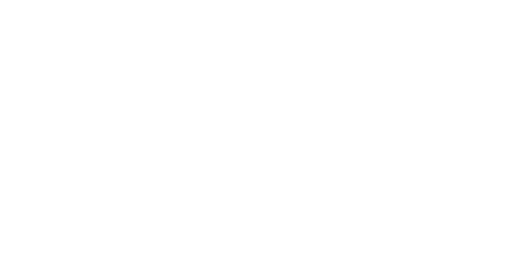
t = 0.00 s
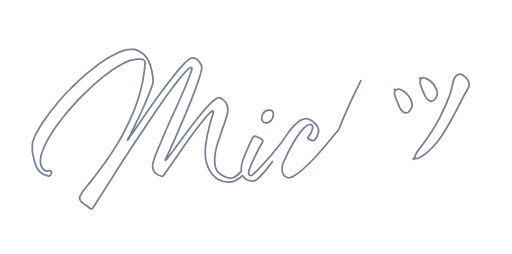
t = 7.00 s
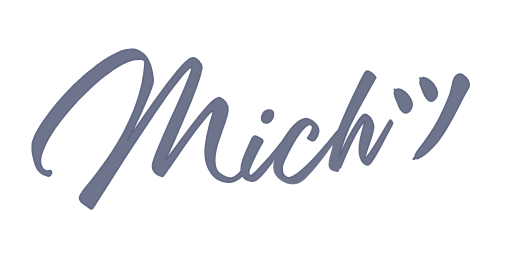
t = 10.00 s

The animated SVG that drew these frames (rendered in a browser with its animation timeline set to each time). Animation: 2 CSS @keyframes rules; frames cover the first 10.00 s.

<?xml version="1.0" encoding="utf-8"?>
<!-- Generator: Adobe Illustrator 23.0.2, SVG Export Plug-In . SVG Version: 6.00 Build 0)  -->
<svg version="1.1" id="Mich" xmlns="http://www.w3.org/2000/svg" xmlns:xlink="http://www.w3.org/1999/xlink" x="0px" y="0px"
	 viewBox="0 0 595.3 295.4" style="enable-background:new 0 0 595.3 295.4;" xml:space="preserve">
<style type="text/css">
	.st0{fill:transparent;
			-webkit-animation: texto 5s forwards 7s;
			-moz-animation: texto 5s forwards 7s;
			-o-animation: texto 5s forwards 7s;
			animation: texto 5s forwards 7s;
	}
	.st1{fill:none;
	stroke:AliceBlue;
	stroke-width:2;stroke-linecap:round;
	stroke-linejoin:round;
	stroke-dasharray: 3000;
	stroke-dashoffset: 0;
	stroke-miterlimit:10;
	   -webkit-animation: animacion 15s forwards;
		-moz-animation: animacion 15s forwards;
		-o-animation: animacion 15s forwards;
		animation: animacion 15s forwards;
	}
	@-webkit-keyframes animacion {
			0% {
				stroke-dashoffset: 3000;
			}
			90% {
				stroke: #5b627d;
			}

			100% {
				stroke-dashoffset: 0;
				stroke: transparent;
			}
		}

		@-keyframes animacion {
			0% {
				stroke-dashoffset: 3000;
			}
			90% {
				stroke: #000000;
			}

			100% {
				stroke-dashoffset: 0;
				stroke: transparent;
			}
		}
		@-webkit-keyframes texto {
			from {
				fill: transparent;
			}

			to {
				fill: #5B627D;
			}
		}

		@-keyframes texto {
			from {
				fill: transparent;
			}

			to {
				fill: #5B627D;
			}
		}
</style>
<path id="relleno" class="st0" d="M316.8,187.8c-1.9,3.1-4.3,5.8-6.5,8.6c-2.9,3.5-5.8,7-9.1,10.1c-1.1,0.8-2,1.8-3.1,2.5
	c-3.4,2.5-6.9,1.9-10.5,0.4c-1.8-0.8-3.3-1.9-4.3-3.5c-1.4-2-1.4-2-3.2-0.3c-0.9,0.8-1.7,1.8-2.9,2.3c-1.9,1-3.5,2.4-5.6,3
	c-1.7,0.5-3.4,0.8-5.2,0.9c-4.5,0.4-8.5-0.8-12.4-3c-1.1-0.6-2.1-1.4-3.2-2c-3.2-2.3-5.4-5.5-7.3-8.9c-1.4-2.8-2.5-5.7-3.4-8.7
	c-0.1-0.2-0.1-0.4-0.2-0.6c0-0.5,0-1-0.3-1.5c-0.2-0.9-0.3-1.9-0.5-2.9c-0.6-4.9-0.6-9.7-0.1-14.6c0.9-7.8,2.5-15.6,4.5-23.2
	c1.2-4.7,2.8-9.3,4.1-14c0.2-0.7,0.3-1.4,0.3-2.1c0-1.2-0.5-1.5-1.6-1c-0.6,0.3-1,0.8-1.6,1.2c-5.1,5.2-9.6,11-14.1,16.7
	c-8.2,10.6-15.8,21.5-23.4,32.4c-5.7,8.3-11.5,16.6-17.3,24.8c-0.5,0.7-1,0.8-1.9,0.6c-2.1-0.5-4-1.3-5.7-2.5
	c-3.8-2.7-5.4-6.4-4.8-11c0.4-3,1.4-5.7,2.4-8.5c1.2-3.6,2.7-7,4.1-10.5c0.5-1.4,1.2-2.7,1.7-4.1l0,0c1.7-3.7,3.2-7.5,4.8-11.2
	c2.2-5.1,4.4-10.2,6.7-15.3c1.2-2.7,2.4-5.4,3.6-8.1c1.5-2.7,2.6-5.6,3.9-8.4c1.5-3.4,3.1-6.8,4.6-10.3c2.3-5.2,4.6-10.4,6.8-15.7
	c1.7-4.1,3.4-8.3,4.9-12.5c0.8-2.1,1.6-4.2,2-6.3c0.1-0.7,0.5-1.5-0.3-2c-0.7-0.5-1.3-0.1-1.9,0.3c-0.3,0.2-0.7,0.3-0.9,0.6
	c-4.6,3.7-8.2,8.3-11.8,12.8c-2.4,3-4.8,6.1-7.1,9.2c-3.2,4-6.1,8.1-9,12.3c-4.8,6.9-9.7,13.7-14.4,20.7c-6.5,9.6-12.9,19.3-19.3,29
	c-9.6,14.5-19,29-28.2,43.7c-6.9,10.9-13.9,21.8-20.9,32.7c0,0.1-0.1,0.1-0.2,0.2c-0.5,0.5-0.8,1.2-1.1,1.7
	c-0.9,1.4-1.5,1.4-2.9,0.6c-1.9-1.2-3.7-2.7-5.5-3.9c-0.5-0.3-0.9-0.6-1.4-0.9l0,0c-1-0.9-2.2-1.5-3.1-2.5c-0.3-0.3-0.7-0.7-1-1
	c-2.1-2.5-1.9-5-0.2-7.6c0.6-1,1.3-1.9,1.8-2.9c2.9-4.3,6.4-8.1,9.6-12.1c6.6-8.2,12.9-16.7,19-25.3c4.6-6.6,8.9-13.4,13.1-20.3
	c1.3-2.1,2.4-4.2,3.6-6.3c0.7-1,1.3-2.1,1.9-3.2c0.5-1,1-2,1.5-3c1.2-2.5,2.5-5,3.7-7.5c2.4-4.8,4.4-9.7,6.6-14.6
	c1.1-2.2,1.8-4.5,2.7-6.8c1.1-2.9,2-5.8,3-8.8c0.6-1.7,1.2-3.5,1.7-5.3c1.3-4.6,2.5-9.3,3.5-14c0.3-1.3,0.6-2.5,0.7-3.8
	c0.4-2,0.5-4,1-5.9c0.4-0.8,0.2-1.7,0.3-2.5c0.4-2.2,0.6-4.5,0.8-6.7c0.1-1.5,0.2-3,0.3-4.4c0.2-1.9-0.6-3.2-2.3-4
	c-3.2-0.8-6.4-0.3-9.6,0.1c-1.9,0.2-3.8,0.9-5.7,1.3c-1.7,0.6-3.5,1.3-5.1,2c-1.8,0.8-3.6,1.7-5.4,2.7c-1.5,0.7-2.8,1.8-4.2,2.5
	c-4.2,2.6-8.1,5.4-12,8.3c-0.4,0.3-0.7,0.5-1.1,0.8c-3.3,2.5-6.5,5.1-9.7,7.8c-8,6.7-15.3,14.2-22.7,21.6c-1.2,1.2-2.3,2.5-3.4,3.8
	c-3.7,4.1-7.5,8.3-11,12.6s-6.9,8.6-10.1,13.1c-0.2,0.3-0.5,0.6-0.7,0.9c-2.7,3.5-5,7.3-7.3,11c-1,1.6-1.9,3.4-3,5
	c-1.2,2.5-2.6,4.9-3.6,7.5c-1,2.3-1.9,4.6-2.8,6.9c-0.3,1.1-0.7,2.1-1,3.2c-0.3,0.7-0.5,1.5-0.5,2.2c-0.1,1.2-0.5,2.4-0.5,3.7
	c-0.2,4,0.4,7.8,3.5,10.9c1.6,1.8,3.6,2.2,5.9,1.7c0.4-0.1,0.8-0.2,1.2-0.3c1.2-0.3,2,0.2,2.2,1.4c0.3,1.4-0.1,2.7-1,3.8
	c-0.8,1.2-1.9,1.3-3.2,1c-6.8-1.6-11.5-5.7-14-12.3c-1.7-4.5-2.7-9.2-3.6-14c-0.7-3.6-0.4-7.3-0.3-11c0.1-2.2,1-4.3,2-6.3
	c0-0.3,0.1-0.5,0.1-0.8c0.7-1.6,1.5-3.1,2.1-4.7c0.2-0.3,0.4-0.7,0.6-1c0.5-1.2,1.3-2.1,1.8-3.3l0,0c0.7-0.8,1-1.8,1.6-2.6
	c1.1-1.7,2.1-3.5,3.2-5.2c5.5-8.4,11.5-16.3,18-23.9c4.7-5.5,9.5-10.9,14.7-16c2.1-2.2,4.2-4.4,6.5-6.4c1.5-1.6,3-3.1,4.8-4.5
	c1-0.6,1.6-1.6,2.5-2.3c2.6-2.5,5.3-4.7,8.1-7c3.1-2.2,6-4.8,9.1-7.1c0.8-0.4,1.4-1,2.1-1.6c4.6-3.6,9.7-6.6,14.8-9.5
	c3.3-1.7,6.6-3.4,10-4.8c2.1-0.9,4.3-1.5,6.5-2.2c0.6-0.1,1.3,0,1.9-0.2c0.1,0,0.3-0.1,0.4-0.1c2.6-0.9,5.2-0.3,7.8-0.3
	c3.6,0.8,6.7,2.4,9.6,4.6c1.1,1,2.2,2.1,3.2,3.2c1.1,1.4,2.3,2.8,3.1,4.5c2.3,4.3,3.8,8.9,4.7,13.7c0.6,3.1,0.9,6.2,1.2,9.3
	c0.2,2-0.3,3.9-0.8,5.8c-2.4,7.6-5.6,14.9-8.8,22.2c-2.5,5.7-4.9,11.5-7.7,17.1c-1.5,2.4-2.5,5.1-3.7,7.6c-1.5,3.2-3.1,6.3-4.7,9.5
	c-0.1,0.3-0.2,0.5-0.3,0.8c-0.2,0.5-0.3,1-0.6,1.5c-0.2,0.3-0.4,0.5-0.6,0.7c-0.5,0.8-0.8,1.6-1.3,2.3c-0.2,0.3-0.3,0.5-0.6,0.8
	c-0.4,0.5-0.8,1.1-0.7,1.9c0.5,0.1,0.6-0.3,0.8-0.5c0.3-0.5,0.7-0.8,0.9-1.4c0.1-0.2,0.2-0.5,0.3-0.7c0.4-0.6,0.9-1.2,1.1-1.9
	c0.3-0.9,1.1-1.4,1.7-2.1c4.3-6.3,8.6-12.7,13-19c6.7-9.7,13.5-19.4,20.5-28.9c7.8-10.6,15.6-21.2,24.4-31c2.7-3.1,5.5-6.1,8.8-8.5
	c3.2-2.3,6.6-2.2,9.6,0.4c2,1.6,3.4,3.7,4.6,5.9c0.7,1.3,0.8,2.7,0.6,4.1c-0.5,4.2-1.8,8.2-3.1,12.2c-2.6,8.1-5.6,16.1-8.7,24
	c-1.8,4.7-3.8,9.3-5.8,13.9c-0.2,0.6-0.4,1.1-0.6,1.7c-0.7,1.8-1.6,3.6-2.3,5.4c-2.3,5.7-5,11.3-7.3,17.1c-2.5,6-5.2,11.9-7.9,17.8
	c-1.7,3.8-3.4,7.5-5.1,11.3c-0.2,0.5-0.5,0.9-0.7,1.3c-0.3,0.2-0.5,0.6-0.6,0.9c-0.2,0.5-0.7,1.1-0.1,1.4c0.4,0.2,1-0.4,1.3-0.8
	c0.2-0.3,0.5-0.6,0.7-1c3.6-4.9,7.3-9.7,10.9-14.6c7.3-9.9,14.6-19.8,22.2-29.5c5.4-6.9,10.9-13.7,17-19.9c1.6-1.6,3.3-3.3,5.2-4.6
	c1.3-0.9,2.6-1.8,4.1-2.3c0.7-0.2,1.4-0.3,2,0c5.8,2.8,9.3,6.7,9.2,13.9c0,2.4-0.6,4.8-1.2,7.1c-1.4,5.1-3.1,10.2-5,15.1
	c-1.1,3.5-2.4,6.9-3.5,10.3c-0.9,2.7-1.9,5.4-2.7,8.1c-1.9,6.9-3.4,13.9-2.8,21.1c0.3,4,1.2,7.9,3.9,11.1c1.2,1.4,2.6,2.3,4.2,3.2
	c0.3,0.2,0.6,0.4,0.8,0.5c3.9,2.6,8.1,3.8,12.8,2.3c1-0.3,2-0.8,2.8-1.4c2.1-1.5,4.1-3.1,5.6-5.1c0.4-0.6,0.9-1.1,0.8-1.9
	c-0.6-4.3,0.6-8.3,2-12.2c0.8-2.3,1.7-4.5,2.6-6.7c2.2-5.6,4.8-11,7.3-16.5c0.5-1.1,1-2.2,1.9-3.1c1.1-1.1,2.5-1.4,3.9-0.7
	c1.5,0.7,3,1.5,4.5,2.2c0.8,0.4,1.4,0.9,2,1.5c1.3,1.4,1.3,1.7,0.3,3.3c-3.5,5.4-6.2,11.2-9.1,17c-2.4,4.8-4.5,9.7-6.3,14.7
	c-0.5,1.6-1,3.2-0.4,4.9s2,2.2,3.5,1.4c2.3-1.3,4-3.3,5.9-5.1c10.2-10.4,19.8-21.3,28.6-33c3-4,5.4-8.4,8.4-12.3
	c3.6-4.7,7.5-9.2,12.5-12.7c2.4-1.6,4.9-3,7.9-2.8c2.4,0.2,4.5,1.3,6.5,2.6c2.5,1.7,4.6,3.8,6.3,6.3c1.5,2.3,1.9,4.7,1.3,7.3
	c-0.7,3.1-1.9,5.9-4,8.3c-0.9,1-1.9,1.4-3.2,1.1c-1.7-0.4-3.1-1.2-4.5-2.1c-0.8-0.5-0.9-1.1-0.2-1.8c2.4-2.5,3.9-5.6,4.8-8.9
	c0.2-0.8,0.4-1.7,0.5-2.6c0.1-2.4-1.7-3.8-4-3.3c-2.6,0.5-4.3,2.2-6.1,4c-5.2,5.2-8.9,11.3-12.6,17.5c-4.3,7.3-8.1,14.9-11.4,22.7
	c-0.3,0.7-0.6,1.5-0.9,2.2c-0.9,3.4-0.8,6.8,0.2,10.2c0.9,2.9,4.2,5.4,7.2,5.4c0.7,0,1.3-0.2,1.9-0.4c1.4-0.2,2.5-1,3.8-1.6
	c9.2-5.5,16.5-13.3,23.8-20.9c7.8-8.2,15-16.9,22.1-25.7c1.9-2.4,3.7-4.9,5.9-7c0.7-0.7,0.9-1.8,1.3-2.8c6.3-16,13.5-31.7,21.1-47.2
	c2.7-5.5,5.4-11,8.5-16.3c1.3-2.2,2.4-2.6,4.7-1.7c3.2,1.3,5.4,3.7,7.5,6.3c0.5,0.6,0.1,1.1-0.2,1.6c-3.4,6-6.7,12-10.1,18
	c-6.1,10.9-12.1,21.9-17.7,33.1c-4.5,9-8,18.4-11.2,27.9c-1.2,3.4-2.2,6.9-2.8,10.5c-0.2,0.3-0.2,0.6,0.1,0.8
	c0.3,0.2,0.5-0.1,0.7-0.3c5.6-14,12.5-27.3,20.7-39.9c1.7-2.6,3.6-5.2,6.1-7.2c1.5-1.2,2.5-1.3,4.2-0.4c5.2,2.8,8.8,10.3,7.8,16.1
	c-1.2,7.5-4,14.6-6.5,21.7c-1.2,3.4-2.3,6.8-3.2,10.2c-0.1,0.3-0.1,0.5-0.1,0.8c0,0.4-0.2,0.9,0.3,1.1c0.4,0.2,0.8,0,1.1-0.3
	c1.2-1.1,2.2-2.3,3.1-3.6c5.3-7.2,9.7-14.9,14.2-22.5c3.4-5.6,6.6-11.2,10.1-16.7c0.5-0.8,0.8-0.9,1.5-0.1c2.3,2.7,2.3,2.7,0.6,5.8
	c-4.6,8.2-8.7,16.6-13.1,24.8c-3.4,6.2-6.7,12.5-10.9,18.1c-2.7,3.6-4,3.7-7.6,1.1c-3.1-2.3-4.3-5.6-5.1-9.2
	c-1.4-6.5-0.6-12.9,0.7-19.2c1.3-6.8,3.4-13.3,5-20c0.1-0.4,0.4-0.9-0.1-1.1c-0.5-0.2-0.8,0.3-1.1,0.7c-3.4,4.1-6.2,8.6-8.7,13.3
	c-4.9,9-9.3,18.2-13.3,27.6c-2.4,5.6-4.8,11.2-7.1,16.8c-0.4,0.9-0.7,1.2-1.8,1c-1.7-0.3-3.4-0.6-5-1.1c-2.6-0.8-5.4-3.1-5.2-7
	c0.1-3.1,0.5-6.2,1.3-9.2c0.8-3.1,1.8-6.1,2.5-9.2c0.3-1.1,0.6-2.2,0.9-3.2c0.1-0.3,0.1-0.7,0.1-1.1c-0.3,0-0.5,0.3-0.8,0.5
	c-5.3,7.5-10.7,14.9-16.4,22c-4.3,5.4-8.8,10.6-13.7,15.4c-1.6,1.6-3.4,3.1-5.3,4.2c-2.2,1.1-4.4,2.4-6.9,2.8
	c-2.5,0.4-4.9,0.2-7.3-0.2c-3.3-0.6-6.3-1.8-9.1-3.7c-0.5-0.2-0.8-0.5-1.1-0.8c-0.3-0.3-0.7-0.6-1.1-0.9c-0.9-0.6-1.8-1.3-2.5-2.2
	c-1.7-2.1-3.3-4.2-4.1-6.9c-1-3.2-1-6.4-0.5-9.6c0.1-0.9,0.6-1.9,0.3-2.8C317.2,187.1,317,187.5,316.8,187.8z M305.3,141.1
	c-1.9-3.3-1.1-6.3,0.7-9.3c1.8-2.9,4.6-4,7.9-3.7c2.4,0.2,4,2.2,4,4.9c0,4-1.8,7.1-5.2,9.2c-1.1,0.4-2.2,0.9-3.4,0.8
	C307.6,143,306.2,142.5,305.3,141.1z M545.4,100.1c-0.8,2.1-1.8,4.2-3,6.1c-2.1,3.2-3.8,6.6-5.5,10c-3.9,7.7-7.7,15.3-11.9,22.8
	c-3.4,6.1-6.9,12.3-10.8,18.1c-2.1,3-4.1,6.1-6.5,8.9c-5.2,6.1-10.7,11.9-17.6,16c-1.3,0.8-2.8,1.4-4.2,2.2
	c-0.3,0.2-0.6,0.3-0.9,0.2c-1.6-0.6-2.8,0.1-4.1,0.9c-0.5,0-0.4-0.3-0.2-0.6c2-1.4,2-3.8,3-5.6c2-3.6,4.5-6.8,7-10
	c4.1-5.2,7.7-10.7,11.3-16.2c3.4-5.3,6.4-10.7,9.4-16.2c1.7-3.2,3.1-6.5,4.7-9.8c2-4,3.6-8.2,5.4-12.4c1.2-2.9,2.2-6,3-9.1
	c0.7-2.6,1.4-5.2,1.9-7.8c0.4-2.4,1.1-4.6,2.1-6.7c0.8-1.7,1.8-3.1,3.5-4c2-1,4-1,6,0.2c2.7,1.6,4.9,3.8,6.4,6.6
	C545,95.7,546,97.7,545.4,100.1z M461.2,116.5c-1.4-2.3-1.7-5.1-2.6-7.6c-0.2-0.5,0.1-1,0.3-1.5c0.3-0.9,0.4-1.8-0.1-2.7
	c-0.1-0.2-0.4-0.5-0.2-0.7c0.2-0.2,0.6-0.1,0.7,0.1c0.7,0.6,1.2,0.3,2,0c2-0.9,4-0.2,5.7,0.7c3,1.6,5.5,3.7,7.7,6.3
	c2.2,2.5,3.5,5.4,4.3,8.7c0.9,3.6-1.4,8.8-4.2,10.6c-1.6,1-4.3,1-5.9-0.2c-1.3-1-2.4-2-3.2-3.4c-0.8-1.4-1.7-2.8-2.1-4.4
	C462.9,120.5,462.1,118.5,461.2,116.5z M488.2,90.8c1.4,0.4,2.5,0.3,3.7-0.3c0.8-0.4,1.7,0,2.5,0.3c2.5,0.8,4.6,2.3,6.6,4
	c3,2.4,5,5.3,6.4,8.8c1.8,4.8,1.1,9.9-3.2,13.1c-1.5,1.1-4.1,1-5.8,0c-2.1-1.3-3.2-3.3-4.3-5.4c-2.2-4.3-3.8-8.8-5.3-13.4
	c-0.4-1.2-0.3-2.3-0.1-3.4C488.9,93.1,489.4,91.9,488.2,90.8z"/>
<path id="contorno" class="st1" d="M316.8,187.8c-1.9,3.1-4.3,5.8-6.5,8.6c-2.9,3.5-5.8,7-9.1,10.1c-1.1,0.8-2,1.8-3.1,2.5
	c-3.4,2.5-6.9,1.9-10.5,0.4c-1.8-0.8-3.3-1.9-4.3-3.5c-1.4-2-1.4-2-3.2-0.3c-0.9,0.8-1.7,1.8-2.9,2.3c-1.9,1-3.5,2.4-5.6,3
	c-1.7,0.5-3.4,0.8-5.2,0.9c-4.5,0.4-8.5-0.8-12.4-3c-1.1-0.6-2.1-1.4-3.2-2c-3.2-2.3-5.4-5.5-7.3-8.9c-1.4-2.8-2.5-5.7-3.4-8.7
	c-0.1-0.2-0.1-0.4-0.2-0.6c0-0.5,0-1-0.3-1.5c-0.2-0.9-0.3-1.9-0.5-2.9c-0.6-4.9-0.6-9.7-0.1-14.6c0.9-7.8,2.5-15.6,4.5-23.2
	c1.2-4.7,2.8-9.3,4.1-14c0.2-0.7,0.3-1.4,0.3-2.1c0-1.2-0.5-1.5-1.6-1c-0.6,0.3-1,0.8-1.6,1.2c-5.1,5.2-9.6,11-14.1,16.7
	c-8.2,10.6-15.8,21.5-23.4,32.4c-5.7,8.3-11.5,16.6-17.3,24.8c-0.5,0.7-1,0.8-1.9,0.6c-2.1-0.5-4-1.3-5.7-2.5
	c-3.8-2.7-5.4-6.4-4.8-11c0.4-3,1.4-5.7,2.4-8.5c1.2-3.6,2.7-7,4.1-10.5c0.5-1.4,1.2-2.7,1.7-4.1l0,0c1.7-3.7,3.2-7.5,4.8-11.2
	c2.2-5.1,4.4-10.2,6.7-15.3c1.2-2.7,2.4-5.4,3.6-8.1c1.5-2.7,2.6-5.6,3.9-8.4c1.5-3.4,3.1-6.8,4.6-10.3c2.3-5.2,4.6-10.4,6.8-15.7
	c1.7-4.1,3.4-8.3,4.9-12.5c0.8-2.1,1.6-4.2,2-6.3c0.1-0.7,0.5-1.5-0.3-2c-0.7-0.5-1.3-0.1-1.9,0.3c-0.3,0.2-0.7,0.3-0.9,0.6
	c-4.6,3.7-8.2,8.3-11.8,12.8c-2.4,3-4.8,6.1-7.1,9.2c-3.2,4-6.1,8.1-9,12.3c-4.8,6.9-9.7,13.7-14.4,20.7c-6.5,9.6-12.9,19.3-19.3,29
	c-9.6,14.5-19,29-28.2,43.7c-6.9,10.9-13.9,21.8-20.9,32.7c0,0.1-0.1,0.1-0.2,0.2c-0.5,0.5-0.8,1.2-1.1,1.7
	c-0.9,1.4-1.5,1.4-2.9,0.6c-1.9-1.2-3.7-2.7-5.5-3.9c-0.5-0.3-0.9-0.6-1.4-0.9l0,0c-1-0.9-2.2-1.5-3.1-2.5c-0.3-0.3-0.7-0.7-1-1
	c-2.1-2.5-1.9-5-0.2-7.6c0.6-1,1.3-1.9,1.8-2.9c2.9-4.3,6.4-8.1,9.6-12.1c6.6-8.2,12.9-16.7,19-25.3c4.6-6.6,8.9-13.4,13.1-20.3
	c1.3-2.1,2.4-4.2,3.6-6.3c0.7-1,1.3-2.1,1.9-3.2c0.5-1,1-2,1.5-3c1.2-2.5,2.5-5,3.7-7.5c2.4-4.8,4.4-9.7,6.6-14.6
	c1.1-2.2,1.8-4.5,2.7-6.8c1.1-2.9,2-5.8,3-8.8c0.6-1.7,1.2-3.5,1.7-5.3c1.3-4.6,2.5-9.3,3.5-14c0.3-1.3,0.6-2.5,0.7-3.8
	c0.4-2,0.5-4,1-5.9c0.4-0.8,0.2-1.7,0.3-2.5c0.4-2.2,0.6-4.5,0.8-6.7c0.1-1.5,0.2-3,0.3-4.4c0.2-1.9-0.6-3.2-2.3-4
	c-3.2-0.8-6.4-0.3-9.6,0.1c-1.9,0.2-3.8,0.9-5.7,1.3c-1.7,0.6-3.5,1.3-5.1,2c-1.8,0.8-3.6,1.7-5.4,2.7c-1.5,0.7-2.8,1.8-4.2,2.5
	c-4.2,2.6-8.1,5.4-12,8.3c-0.4,0.3-0.7,0.5-1.1,0.8c-3.3,2.5-6.5,5.1-9.7,7.8c-8,6.7-15.3,14.2-22.7,21.6c-1.2,1.2-2.3,2.5-3.4,3.8
	c-3.7,4.1-7.5,8.3-11,12.6s-6.9,8.6-10.1,13.1c-0.2,0.3-0.5,0.6-0.7,0.9c-2.7,3.5-5,7.3-7.3,11c-1,1.6-1.9,3.4-3,5
	c-1.2,2.5-2.6,4.9-3.6,7.5c-1,2.3-1.9,4.6-2.8,6.9c-0.3,1.1-0.7,2.1-1,3.2c-0.3,0.7-0.5,1.5-0.5,2.2c-0.1,1.2-0.5,2.4-0.5,3.7
	c-0.2,4,0.4,7.8,3.5,10.9c1.6,1.8,3.6,2.2,5.9,1.7c0.4-0.1,0.8-0.2,1.2-0.3c1.2-0.3,2,0.2,2.2,1.4c0.3,1.4-0.1,2.7-1,3.8
	c-0.8,1.2-1.9,1.3-3.2,1c-6.8-1.6-11.5-5.7-14-12.3c-1.7-4.5-2.7-9.2-3.6-14c-0.7-3.6-0.4-7.3-0.3-11c0.1-2.2,1-4.3,2-6.3
	c0-0.3,0.1-0.5,0.1-0.8c0.7-1.6,1.5-3.1,2.1-4.7c0.2-0.3,0.4-0.7,0.6-1c0.5-1.2,1.3-2.1,1.8-3.3l0,0c0.7-0.8,1-1.8,1.6-2.6
	c1.1-1.7,2.1-3.5,3.2-5.2c5.5-8.4,11.5-16.3,18-23.9c4.7-5.5,9.5-10.9,14.7-16c2.1-2.2,4.2-4.4,6.5-6.4c1.5-1.6,3-3.1,4.8-4.5
	c1-0.6,1.6-1.6,2.5-2.3c2.6-2.5,5.3-4.7,8.1-7c3.1-2.2,6-4.8,9.1-7.1c0.8-0.4,1.4-1,2.1-1.6c4.6-3.6,9.7-6.6,14.8-9.5
	c3.3-1.7,6.6-3.4,10-4.8c2.1-0.9,4.3-1.5,6.5-2.2c0.6-0.1,1.3,0,1.9-0.2c0.1,0,0.3-0.1,0.4-0.1c2.6-0.9,5.2-0.3,7.8-0.3
	c3.6,0.8,6.7,2.4,9.6,4.6c1.1,1,2.2,2.1,3.2,3.2c1.1,1.4,2.3,2.8,3.1,4.5c2.3,4.3,3.8,8.9,4.7,13.7c0.6,3.1,0.9,6.2,1.2,9.3
	c0.2,2-0.3,3.9-0.8,5.8c-2.4,7.6-5.6,14.9-8.8,22.2c-2.5,5.7-4.9,11.5-7.7,17.1c-1.5,2.4-2.5,5.1-3.7,7.6c-1.5,3.2-3.1,6.3-4.7,9.5
	c-0.1,0.3-0.2,0.5-0.3,0.8c-0.2,0.5-0.3,1-0.6,1.5c-0.2,0.3-0.4,0.5-0.6,0.7c-0.5,0.8-0.8,1.6-1.3,2.3c-0.2,0.3-0.3,0.5-0.6,0.8
	c-0.4,0.5-0.8,1.1-0.7,1.9c0.5,0.1,0.6-0.3,0.8-0.5c0.3-0.5,0.7-0.8,0.9-1.4c0.1-0.2,0.2-0.5,0.3-0.7c0.4-0.6,0.9-1.2,1.1-1.9
	c0.3-0.9,1.1-1.4,1.7-2.1c4.3-6.3,8.6-12.7,13-19c6.7-9.7,13.5-19.4,20.5-28.9c7.8-10.6,15.6-21.2,24.4-31c2.7-3.1,5.5-6.1,8.8-8.5
	c3.2-2.3,6.6-2.2,9.6,0.4c2,1.6,3.4,3.7,4.6,5.9c0.7,1.3,0.8,2.7,0.6,4.1c-0.5,4.2-1.8,8.2-3.1,12.2c-2.6,8.1-5.6,16.1-8.7,24
	c-1.8,4.7-3.8,9.3-5.8,13.9c-0.2,0.6-0.4,1.1-0.6,1.7c-0.7,1.8-1.6,3.6-2.3,5.4c-2.3,5.7-5,11.3-7.3,17.1c-2.5,6-5.2,11.9-7.9,17.8
	c-1.7,3.8-3.4,7.5-5.1,11.3c-0.2,0.5-0.5,0.9-0.7,1.3c-0.3,0.2-0.5,0.6-0.6,0.9c-0.2,0.5-0.7,1.1-0.1,1.4c0.4,0.2,1-0.4,1.3-0.8
	c0.2-0.3,0.5-0.6,0.7-1c3.6-4.9,7.3-9.7,10.9-14.6c7.3-9.9,14.6-19.8,22.2-29.5c5.4-6.9,10.9-13.7,17-19.9c1.6-1.6,3.3-3.3,5.2-4.6
	c1.3-0.9,2.6-1.8,4.1-2.3c0.7-0.2,1.4-0.3,2,0c5.8,2.8,9.3,6.7,9.2,13.9c0,2.4-0.6,4.8-1.2,7.1c-1.4,5.1-3.1,10.2-5,15.1
	c-1.1,3.5-2.4,6.9-3.5,10.3c-0.9,2.7-1.9,5.4-2.7,8.1c-1.9,6.9-3.4,13.9-2.8,21.1c0.3,4,1.2,7.9,3.9,11.1c1.2,1.4,2.6,2.3,4.2,3.2
	c0.3,0.2,0.6,0.4,0.8,0.5c3.9,2.6,8.1,3.8,12.8,2.3c1-0.3,2-0.8,2.8-1.4c2.1-1.5,4.1-3.1,5.6-5.1c0.4-0.6,0.9-1.1,0.8-1.9
	c-0.6-4.3,0.6-8.3,2-12.2c0.8-2.3,1.7-4.5,2.6-6.7c2.2-5.6,4.8-11,7.3-16.5c0.5-1.1,1-2.2,1.9-3.1c1.1-1.1,2.5-1.4,3.9-0.7
	c1.5,0.7,3,1.5,4.5,2.2c0.8,0.4,1.4,0.9,2,1.5c1.3,1.4,1.3,1.7,0.3,3.3c-3.5,5.4-6.2,11.2-9.1,17c-2.4,4.8-4.5,9.7-6.3,14.7
	c-0.5,1.6-1,3.2-0.4,4.9s2,2.2,3.5,1.4c2.3-1.3,4-3.3,5.9-5.1c10.2-10.4,19.8-21.3,28.6-33c3-4,5.4-8.4,8.4-12.3
	c3.6-4.7,7.5-9.2,12.5-12.7c2.4-1.6,4.9-3,7.9-2.8c2.4,0.2,4.5,1.3,6.5,2.6c2.5,1.7,4.6,3.8,6.3,6.3c1.5,2.3,1.9,4.7,1.3,7.3
	c-0.7,3.1-1.9,5.9-4,8.3c-0.9,1-1.9,1.4-3.2,1.1c-1.7-0.4-3.1-1.2-4.5-2.1c-0.8-0.5-0.9-1.1-0.2-1.8c2.4-2.5,3.9-5.6,4.8-8.9
	c0.2-0.8,0.4-1.7,0.5-2.6c0.1-2.4-1.7-3.8-4-3.3c-2.6,0.5-4.3,2.2-6.1,4c-5.2,5.2-8.9,11.3-12.6,17.5c-4.3,7.3-8.1,14.9-11.4,22.7
	c-0.3,0.7-0.6,1.5-0.9,2.2c-0.9,3.4-0.8,6.8,0.2,10.2c0.9,2.9,4.2,5.4,7.2,5.4c0.7,0,1.3-0.2,1.9-0.4c1.4-0.2,2.5-1,3.8-1.6
	c9.2-5.5,16.5-13.3,23.8-20.9c7.8-8.2,15-16.9,22.1-25.7c1.9-2.4,3.7-4.9,5.9-7c0.7-0.7,0.9-1.8,1.3-2.8c6.3-16,13.5-31.7,21.1-47.2
	c2.7-5.5,5.4-11,8.5-16.3c1.3-2.2,2.4-2.6,4.7-1.7c3.2,1.3,5.4,3.7,7.5,6.3c0.5,0.6,0.1,1.1-0.2,1.6c-3.4,6-6.7,12-10.1,18
	c-6.1,10.9-12.1,21.9-17.7,33.1c-4.5,9-8,18.4-11.2,27.9c-1.2,3.4-2.2,6.9-2.8,10.5c-0.2,0.3-0.2,0.6,0.1,0.8
	c0.3,0.2,0.5-0.1,0.7-0.3c5.6-14,12.5-27.3,20.7-39.9c1.7-2.6,3.6-5.2,6.1-7.2c1.5-1.2,2.5-1.3,4.2-0.4c5.2,2.8,8.8,10.3,7.8,16.1
	c-1.2,7.5-4,14.6-6.5,21.7c-1.2,3.4-2.3,6.8-3.2,10.2c-0.1,0.3-0.1,0.5-0.1,0.8c0,0.4-0.2,0.9,0.3,1.1c0.4,0.2,0.8,0,1.1-0.3
	c1.2-1.1,2.2-2.3,3.1-3.6c5.3-7.2,9.7-14.9,14.2-22.5c3.4-5.6,6.6-11.2,10.1-16.7c0.5-0.8,0.8-0.9,1.5-0.1c2.3,2.7,2.3,2.7,0.6,5.8
	c-4.6,8.2-8.7,16.6-13.1,24.8c-3.4,6.2-6.7,12.5-10.9,18.1c-2.7,3.6-4,3.7-7.6,1.1c-3.1-2.3-4.3-5.6-5.1-9.2
	c-1.4-6.5-0.6-12.9,0.7-19.2c1.3-6.8,3.4-13.3,5-20c0.1-0.4,0.4-0.9-0.1-1.1c-0.5-0.2-0.8,0.3-1.1,0.7c-3.4,4.1-6.2,8.6-8.7,13.3
	c-4.9,9-9.3,18.2-13.3,27.6c-2.4,5.6-4.8,11.2-7.1,16.8c-0.4,0.9-0.7,1.2-1.8,1c-1.7-0.3-3.4-0.6-5-1.1c-2.6-0.8-5.4-3.1-5.2-7
	c0.1-3.1,0.5-6.2,1.3-9.2c0.8-3.1,1.8-6.1,2.5-9.2c0.3-1.1,0.6-2.2,0.9-3.2c0.1-0.3,0.1-0.7,0.1-1.1c-0.3,0-0.5,0.3-0.8,0.5
	c-5.3,7.5-10.7,14.9-16.4,22c-4.3,5.4-8.8,10.6-13.7,15.4c-1.6,1.6-3.4,3.1-5.3,4.2c-2.2,1.1-4.4,2.4-6.9,2.8
	c-2.5,0.4-4.9,0.2-7.3-0.2c-3.3-0.6-6.3-1.8-9.1-3.7c-0.5-0.2-0.8-0.5-1.1-0.8c-0.3-0.3-0.7-0.6-1.1-0.9c-0.9-0.6-1.8-1.3-2.5-2.2
	c-1.7-2.1-3.3-4.2-4.1-6.9c-1-3.2-1-6.4-0.5-9.6c0.1-0.9,0.6-1.9,0.3-2.8C317.2,187.1,317,187.5,316.8,187.8z M305.3,141.1
	c-1.9-3.3-1.1-6.3,0.7-9.3c1.8-2.9,4.6-4,7.9-3.7c2.4,0.2,4,2.2,4,4.9c0,4-1.8,7.1-5.2,9.2c-1.1,0.4-2.2,0.9-3.4,0.8
	C307.6,143,306.2,142.5,305.3,141.1z M545.4,100.1c-0.8,2.1-1.8,4.2-3,6.1c-2.1,3.2-3.8,6.6-5.5,10c-3.9,7.7-7.7,15.3-11.9,22.8
	c-3.4,6.1-6.9,12.3-10.8,18.1c-2.1,3-4.1,6.1-6.5,8.9c-5.2,6.1-10.7,11.9-17.6,16c-1.3,0.8-2.8,1.4-4.2,2.2
	c-0.3,0.2-0.6,0.3-0.9,0.2c-1.6-0.6-2.8,0.1-4.1,0.9c-0.5,0-0.4-0.3-0.2-0.6c2-1.4,2-3.8,3-5.6c2-3.6,4.5-6.8,7-10
	c4.1-5.2,7.7-10.7,11.3-16.2c3.4-5.3,6.4-10.7,9.4-16.2c1.7-3.2,3.1-6.5,4.7-9.8c2-4,3.6-8.2,5.4-12.4c1.2-2.9,2.2-6,3-9.1
	c0.7-2.6,1.4-5.2,1.9-7.8c0.4-2.4,1.1-4.6,2.1-6.7c0.8-1.7,1.8-3.1,3.5-4c2-1,4-1,6,0.2c2.7,1.6,4.9,3.8,6.4,6.6
	C545,95.7,546,97.7,545.4,100.1z M461.2,116.5c-1.4-2.3-1.7-5.1-2.6-7.6c-0.2-0.5,0.1-1,0.3-1.5c0.3-0.9,0.4-1.8-0.1-2.7
	c-0.1-0.2-0.4-0.5-0.2-0.7c0.2-0.2,0.6-0.1,0.7,0.1c0.7,0.6,1.2,0.3,2,0c2-0.9,4-0.2,5.7,0.7c3,1.6,5.5,3.7,7.7,6.3
	c2.2,2.5,3.5,5.4,4.3,8.7c0.9,3.6-1.4,8.8-4.2,10.6c-1.6,1-4.3,1-5.9-0.2c-1.3-1-2.4-2-3.2-3.4c-0.8-1.4-1.7-2.8-2.1-4.4
	C462.9,120.5,462.1,118.5,461.2,116.5z M488.2,90.8c1.4,0.4,2.5,0.3,3.7-0.3c0.8-0.4,1.7,0,2.5,0.3c2.5,0.8,4.6,2.3,6.6,4
	c3,2.4,5,5.3,6.4,8.8c1.8,4.8,1.1,9.9-3.2,13.1c-1.5,1.1-4.1,1-5.8,0c-2.1-1.3-3.2-3.3-4.3-5.4c-2.2-4.3-3.8-8.8-5.3-13.4
	c-0.4-1.2-0.3-2.3-0.1-3.4C488.9,93.1,489.4,91.9,488.2,90.8z"/>
</svg>
